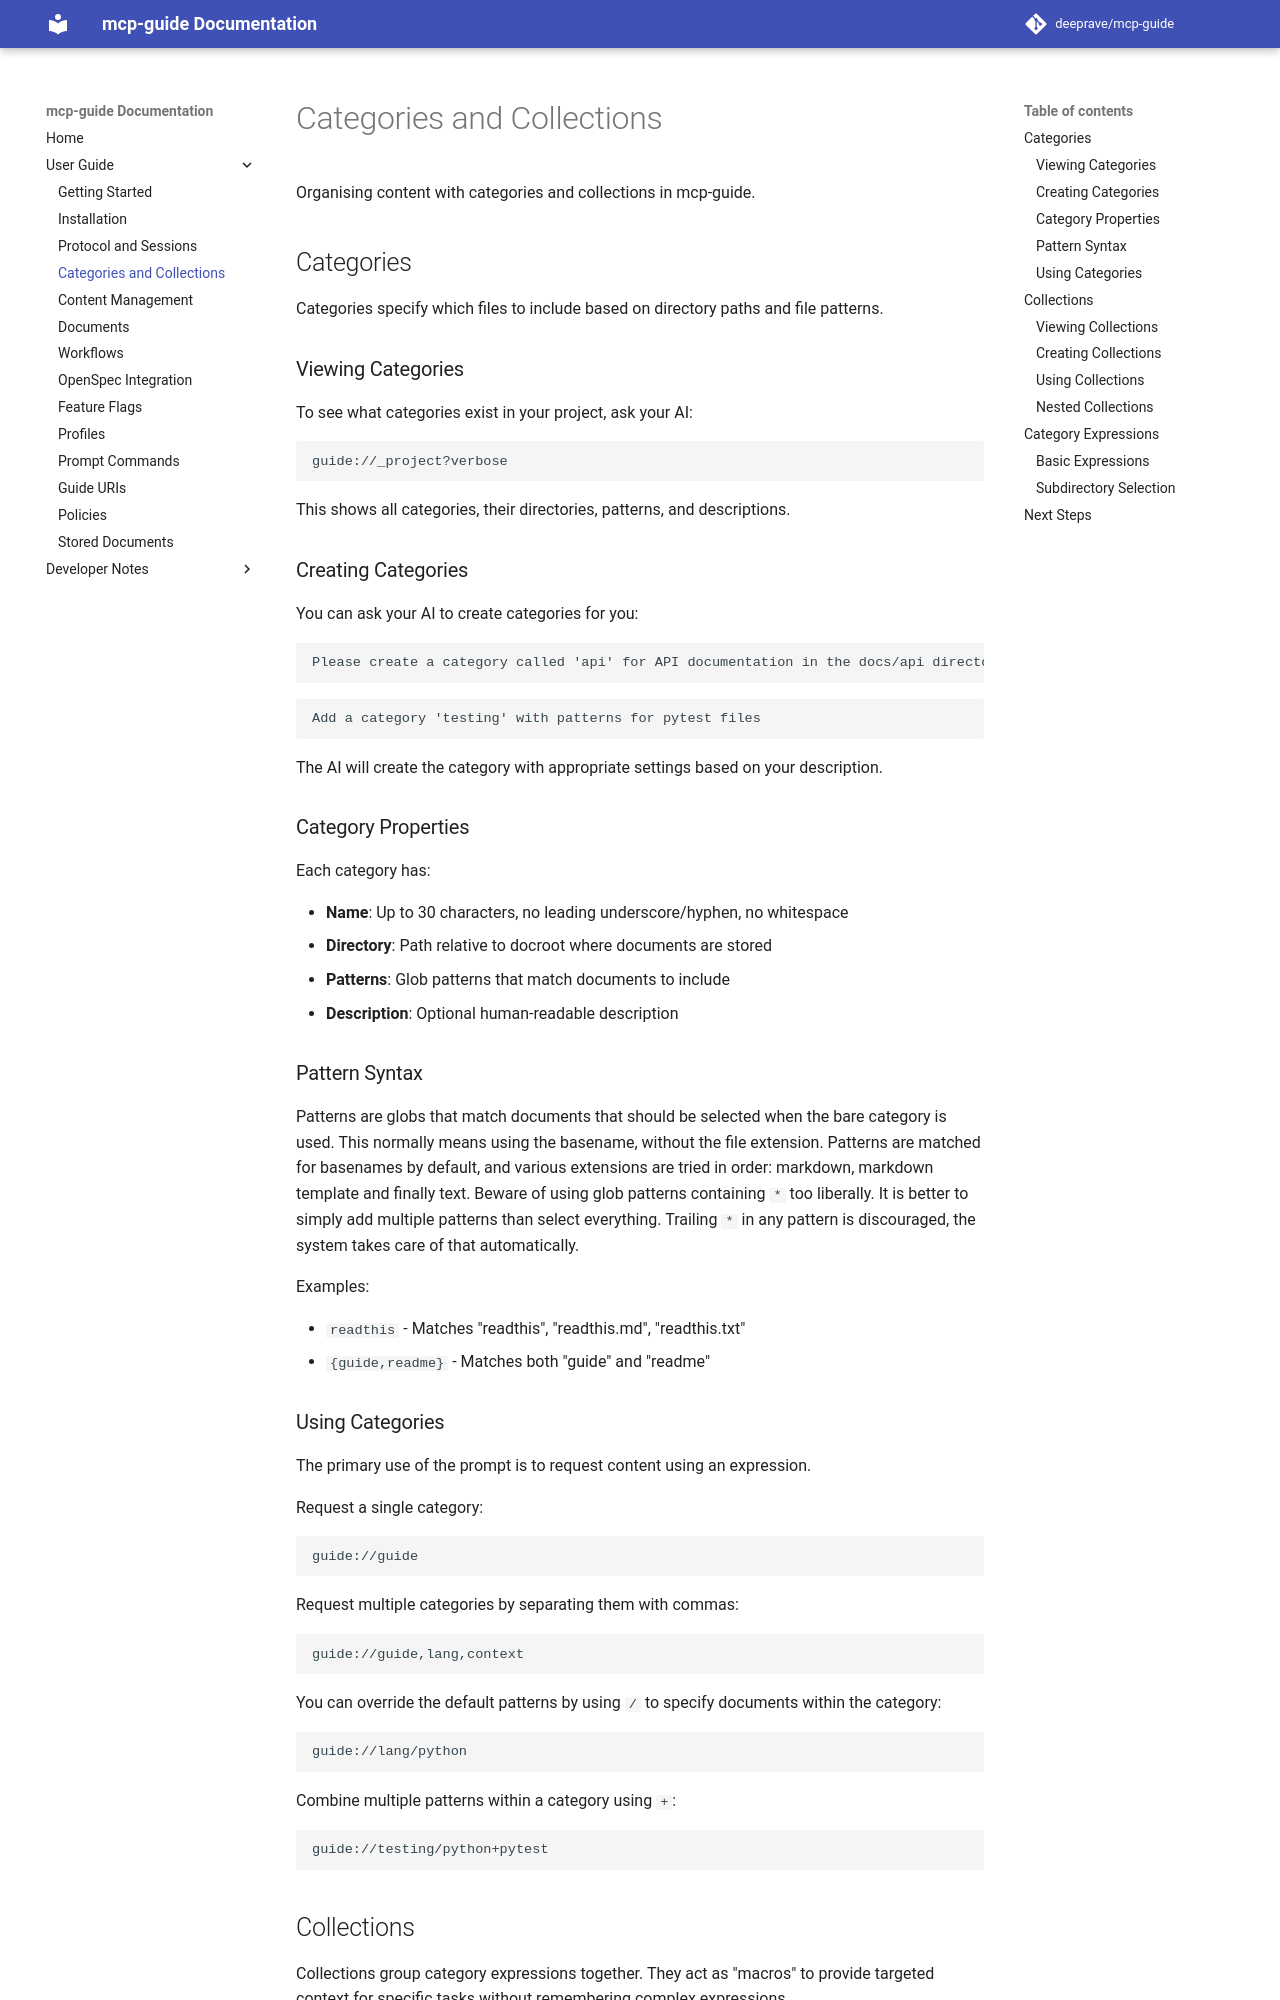

repository: deeprave/mcp-guide · page: 2.1.0/user/categories-and-collections/index.html · generator: mkdocs

# Categories and Collections

Organising content with categories and collections in mcp-guide.

## Categories

Categories specify which files to include based on directory paths and file patterns.

### Viewing Categories

To see what categories exist in your project, ask your AI:

```
guide://_project?verbose
```

This shows all categories, their directories, patterns, and descriptions.

### Creating Categories

You can ask your AI to create categories for you:

```
Please create a category called 'api' for API documentation in the docs/api directory
```

```
Add a category 'testing' with patterns for pytest files
```

The AI will create the category with appropriate settings based on your description.

### Category Properties

Each category has:

- **Name**: Up to 30 characters, no leading underscore/hyphen, no whitespace
- **Directory**: Path relative to docroot where documents are stored
- **Patterns**: Glob patterns that match documents to include
- **Description**: Optional human-readable description

### Pattern Syntax

Patterns are globs that match documents that should be selected when the bare category is used.
This normally means using the basename, without the file extension.
Patterns are matched for basenames by default, and various extensions are tried in order: markdown, markdown template and finally text.
Beware of using glob patterns containing `*` too liberally. It is better to simply add multiple patterns than select everything.
Trailing `*` in any pattern is discouraged, the system takes care of that automatically.

Examples:

- `readthis` - Matches "readthis", "readthis.md", "readthis.txt"
- `{guide,readme}` - Matches both "guide" and "readme"

### Using Categories

The primary use of the prompt is to request content using an expression.

Request a single category:

```
guide://guide
```

Request multiple categories by separating them with commas:

```
guide://guide,lang,context
```

You can override the default patterns by using `/` to specify documents within the category:

```
guide://lang/python
```

Combine multiple patterns within a category using `+`:

```
guide://testing/python+pytest
```
